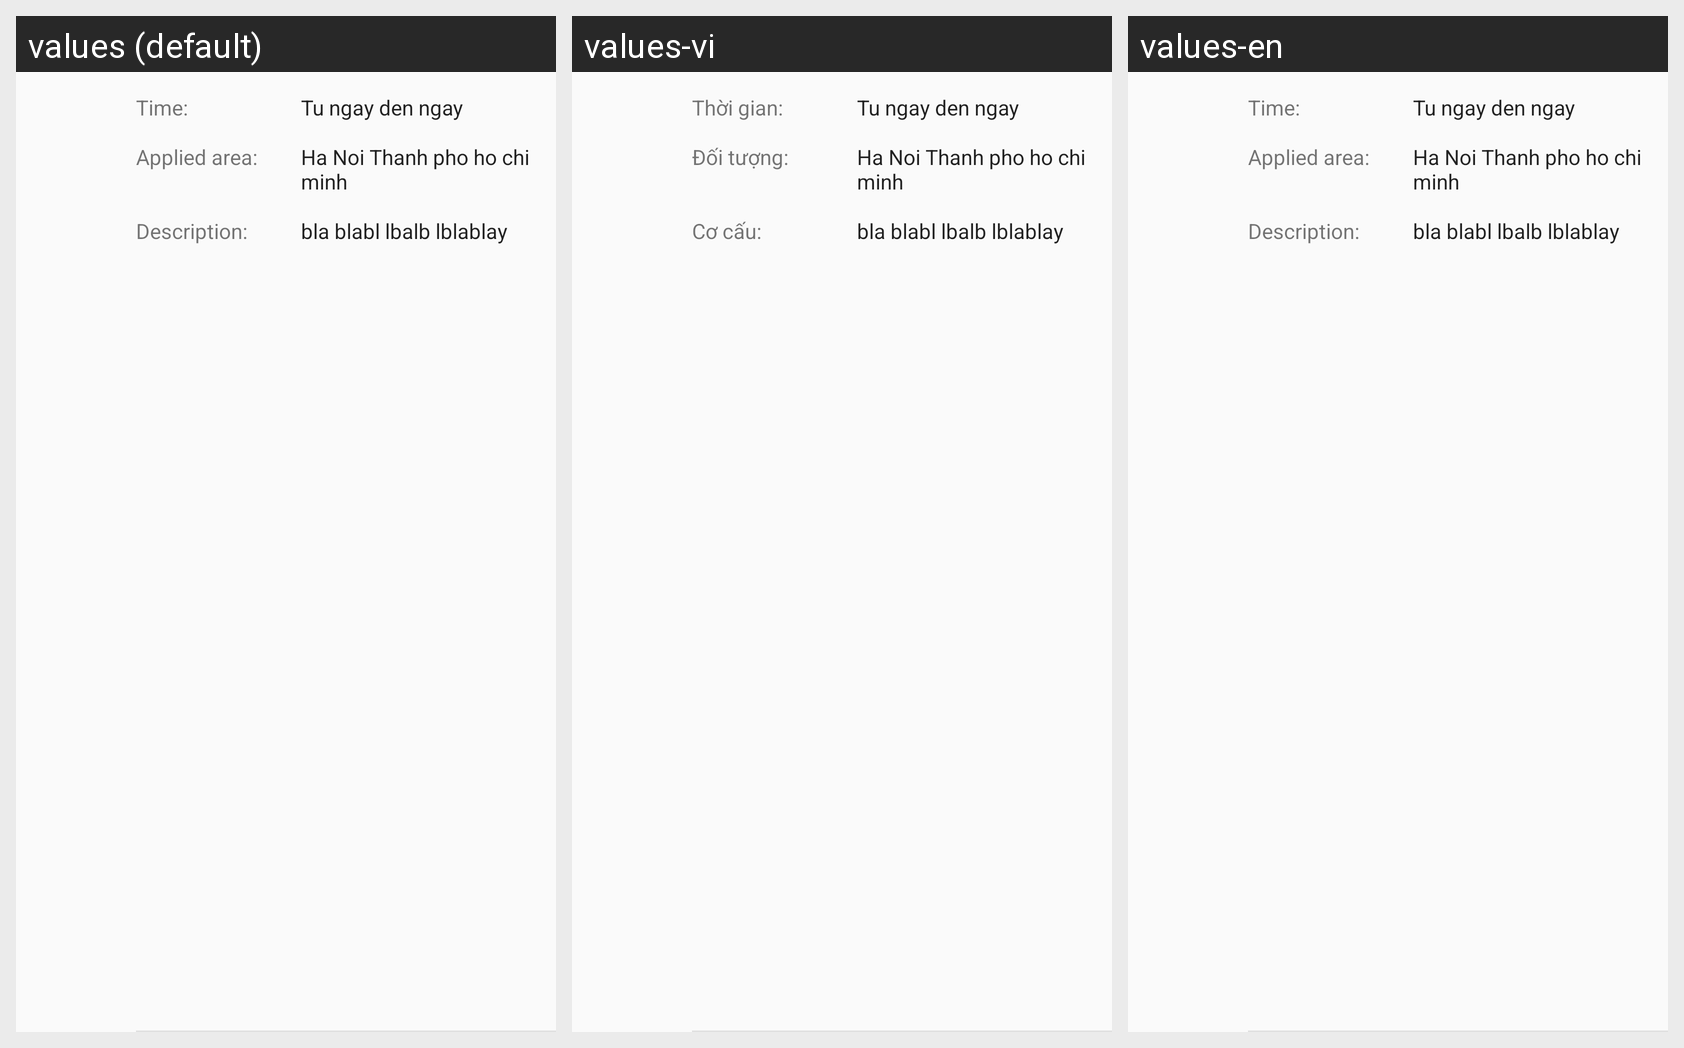

The Android screen above is rendered under several locales of the same app. Produce the string resources it draws, with the default and per-locale values.
Android screen res/layout/adapter_promotion_child_tb.xml rendered under 3 locales, left to right: values (default), values-vi, values-en. Device: Nexus 5 (rendered at 1080×1920; each locale shown at half size, 540×960, under a caption strip naming it); theme AppTheme.
Strings drawn on this screen, with the default value and each locale's value (text and hints the layout hard-codes, and strings that could not be matched under every locale, appear in the picture but are not listed):

promotion_available_dialog_time
  values: Time:
  values-vi: Thời gian:
  values-en: Time:

promotion_available_dialog_focus_to
  values: Applied area:
  values-vi: Đối tượng:
  values-en: Applied area:

promotion_available_dialog_content
  values: Description:
  values-vi: Cơ cấu:
  values-en: Description:
